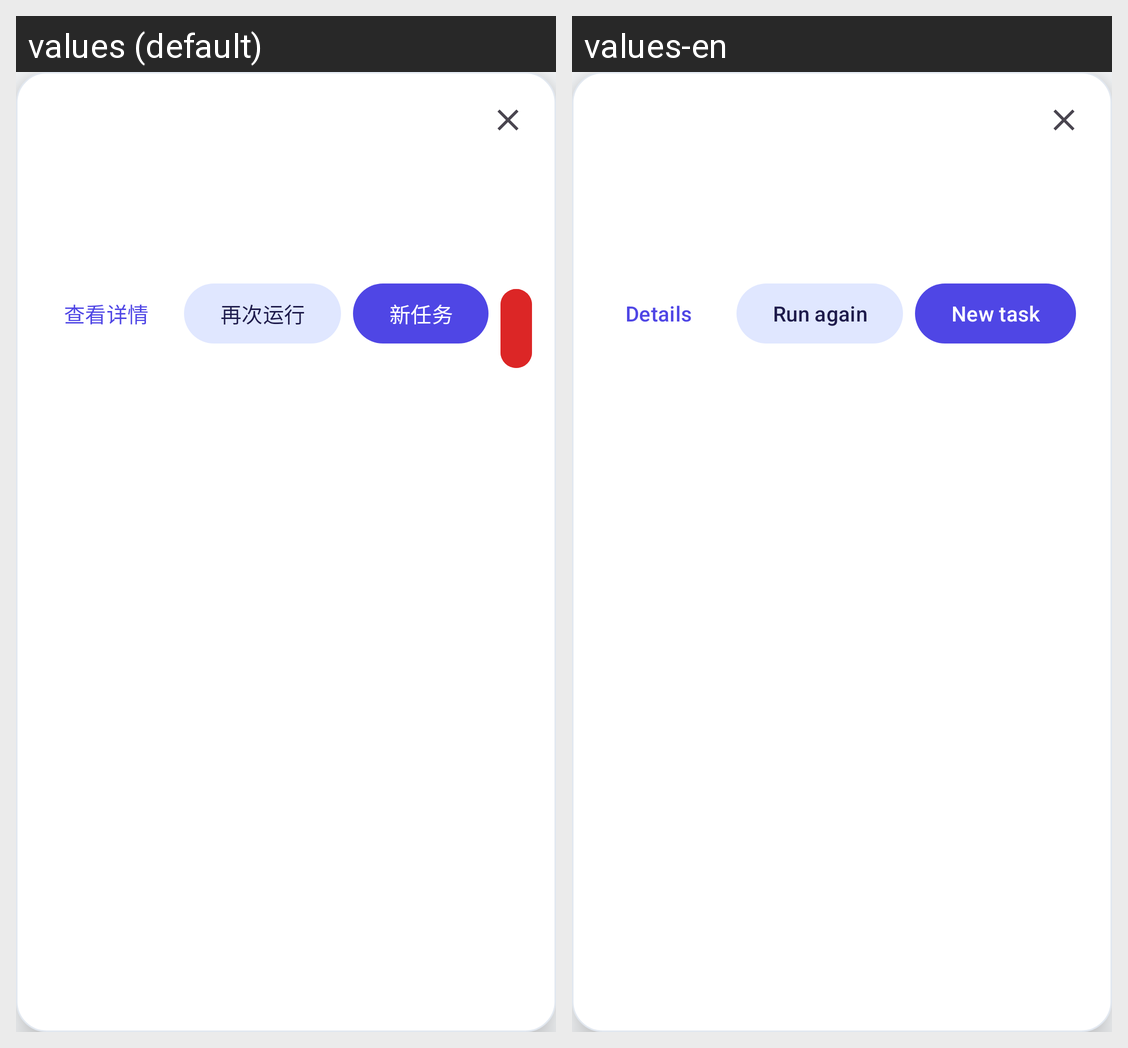

The Android screen above is rendered under two locales of the same app. Produce the string resources it draws, with the default and per-locale values.
Android screen res/layout/overlay_panel.xml rendered under 2 locales, left to right: values (default), values-en. Device: Nexus 5 (rendered at 1080×1920; each locale shown at half size, 540×960, under a caption strip naming it); theme Theme.Artemis.
Strings drawn on this screen, with the default value and each locale's value (text and hints the layout hard-codes, and strings that could not be matched under every locale, appear in the picture but are not listed):

action_details
  values: 查看详情
  values-en: Details

action_rerun
  values: 再次运行
  values-en: Run again

action_new_task
  values: 新任务
  values-en: New task
